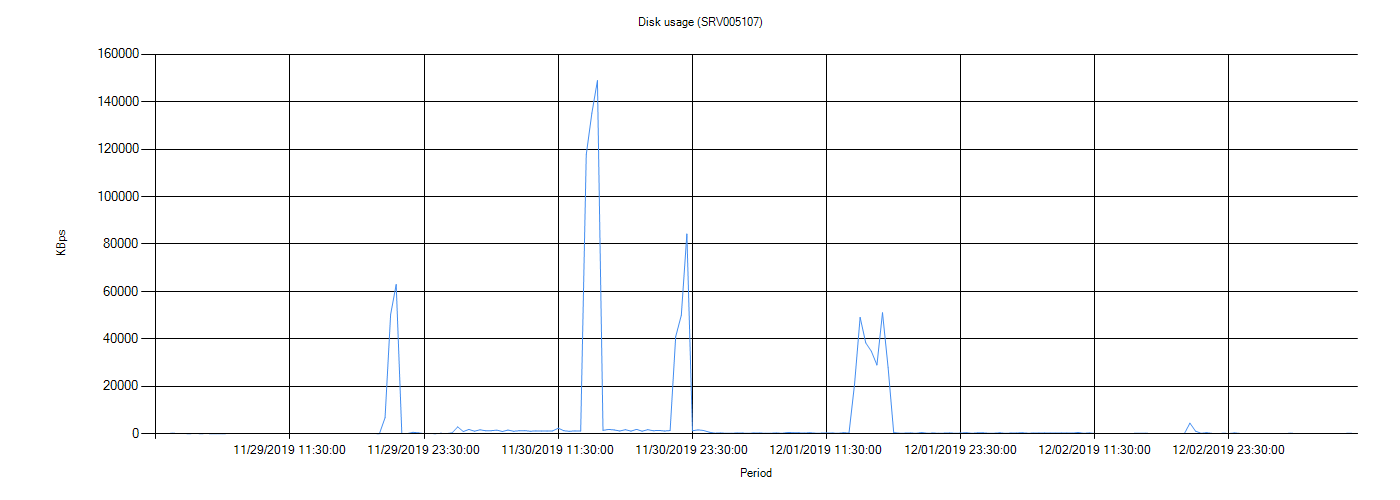

The file beside this chart, header and first rows:
Server, Time Stamp, Usage (KBps)
SRV005107, , 
SRV005107, 2019/11/29 12:00:00 AM, 148
SRV005107, 2019/11/29 12:30:00 AM, 68
SRV005107, 2019/11/29 1:00:00 AM, 267
SRV005107, 2019/11/29 1:30:00 AM, 67
SRV005107, 2019/11/29 2:00:00 AM, 94
SRV005107, 2019/11/29 2:30:00 AM, 57
SRV005107, 2019/11/29 3:00:00 AM, 122
SRV005107, 2019/11/29 3:30:00 AM, 60
SRV005107, 2019/11/29 4:00:00 AM, 95
SRV005107, 2019/11/29 4:30:00 AM, 52
SRV005107, 2019/11/29 5:00:00 AM, 88
SRV005107, 2019/11/29 5:30:00 AM, 65
SRV005107, 2019/11/29 6:00:00 AM, 96
SRV005107, 2019/11/29 6:30:00 AM, 72
SRV005107, 2019/11/29 7:00:00 AM, 111
SRV005107, 2019/11/29 7:30:00 AM, 82
SRV005107, 2019/11/29 8:00:00 AM, 138
SRV005107, 2019/11/29 8:30:00 AM, 134
SRV005107, 2019/11/29 9:00:00 AM, 160
SRV005107, 2019/11/29 9:30:00 AM, 125
SRV005107, 2019/11/29 10:00:00 AM, 173
SRV005107, 2019/11/29 10:30:00 AM, 159
SRV005107, 2019/11/29 11:00:00 AM, 194
SRV005107, 2019/11/29 11:30:00 AM, 150
SRV005107, 2019/11/29 12:00:00 PM, 179
SRV005107, 2019/11/29 12:30:00 PM, 148
SRV005107, 2019/11/29 1:00:00 PM, 163
SRV005107, 2019/11/29 1:30:00 PM, 122
SRV005107, 2019/11/29 2:00:00 PM, 149
SRV005107, 2019/11/29 2:30:00 PM, 122
SRV005107, 2019/11/29 3:00:00 PM, 144
SRV005107, 2019/11/29 3:30:00 PM, 100
SRV005107, 2019/11/29 4:00:00 PM, 122
SRV005107, 2019/11/29 4:30:00 PM, 78
SRV005107, 2019/11/29 5:00:00 PM, 106
SRV005107, 2019/11/29 5:30:00 PM, 69
SRV005107, 2019/11/29 6:00:00 PM, 111
SRV005107, 2019/11/29 6:30:00 PM, 70
SRV005107, 2019/11/29 7:00:00 PM, 104
SRV005107, 2019/11/29 7:30:00 PM, 65
SRV005107, 2019/11/29 8:00:00 PM, 6801
SRV005107, 2019/11/29 8:30:00 PM, 50331
SRV005107, 2019/11/29 9:00:00 PM, 62980
SRV005107, 2019/11/29 9:30:00 PM, 120
SRV005107, 2019/11/29 10:00:00 PM, 113
SRV005107, 2019/11/29 10:30:00 PM, 632
SRV005107, 2019/11/29 11:00:00 PM, 390
SRV005107, 2019/11/29 11:30:00 PM, 88
SRV005107, 2019/11/30 12:00:00 AM, 123
SRV005107, 2019/11/30 12:30:00 AM, 66
SRV005107, 2019/11/30 1:00:00 AM, 223
SRV005107, 2019/11/30 1:30:00 AM, 80
SRV005107, 2019/11/30 2:00:00 AM, 408
SRV005107, 2019/11/30 2:30:00 AM, 2926
SRV005107, 2019/11/30 3:00:00 AM, 948
SRV005107, 2019/11/30 3:30:00 AM, 1844
SRV005107, 2019/11/30 4:00:00 AM, 1108
SRV005107, 2019/11/30 4:30:00 AM, 1697
SRV005107, 2019/11/30 5:00:00 AM, 1305
... 155 more rows
